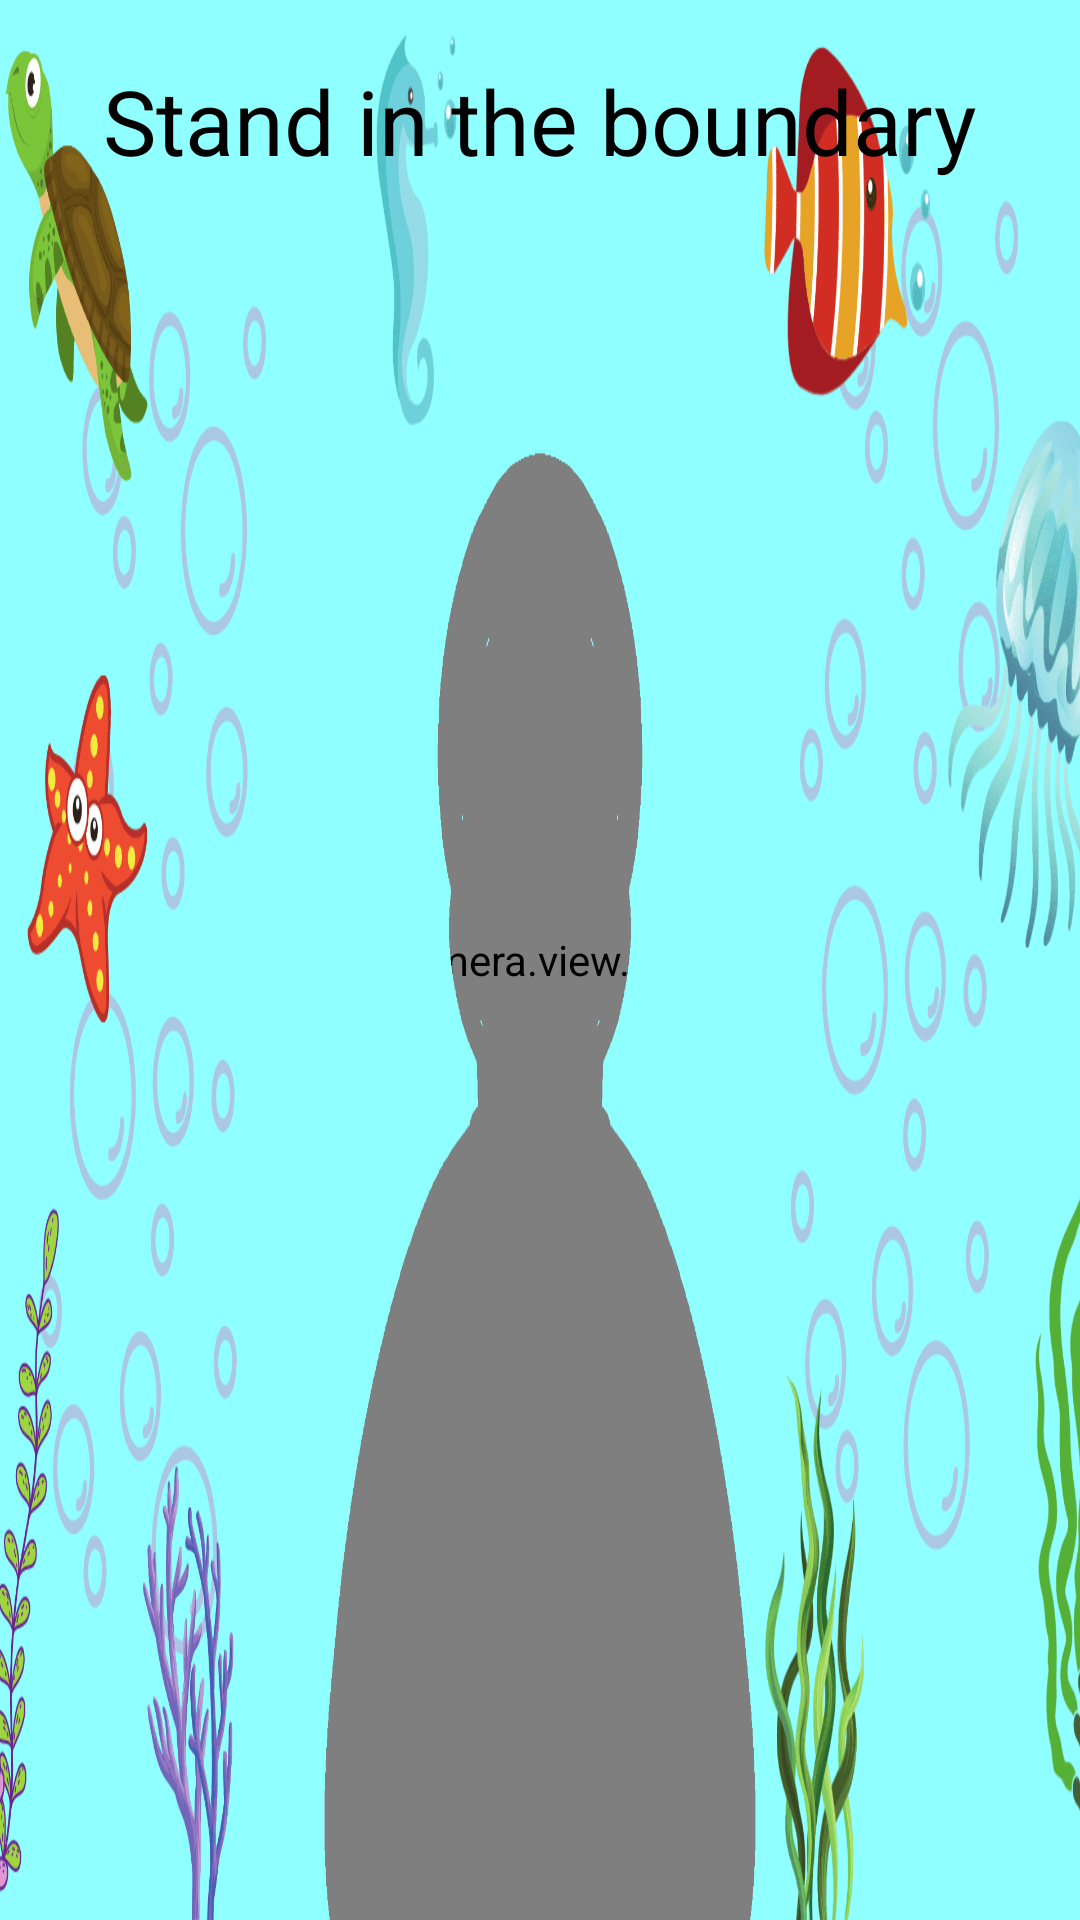

Produce the Android XML layout that renders to this screen, including the resource entries it uses.
<!-- AndroidManifest.xml: application theme Theme.kidzyapp -->
<!-- res/layout/activity_gameplay_1.xml -->
<?xml version="1.0" encoding="utf-8"?>
<androidx.constraintlayout.widget.ConstraintLayout xmlns:android="http://schemas.android.com/apk/res/android"
    android:layout_width="match_parent"
    android:layout_height="match_parent"
    xmlns:app="http://schemas.android.com/apk/res-auto">
    <androidx.camera.view.PreviewView
        android:layout_width="match_parent"
        android:layout_height="match_parent"
        android:id="@+id/preview"
        />
    <RelativeLayout
        android:layout_width="match_parent"
        android:layout_height="match_parent"
        android:id="@+id/game_view"
        android:visibility="invisible"
        >
        <ImageView
            android:layout_width="match_parent"
            android:layout_height="match_parent"
            android:background="#0F44CD"
            android:alpha="0.5" />
        <RelativeLayout
            android:layout_width="match_parent"
            android:layout_height="match_parent"
            android:background="@drawable/ocean"
            android:alpha="0.7" />

        <TextView
            android:layout_width="200dp"
            android:layout_height="100dp"
            android:layout_margin="20dp"
            android:layout_alignParentRight="true"
            android:textAlignment="center"
            android:gravity="center"
            android:text="02:00"
            android:textSize="50dp"
            android:id="@+id/time_text"
            android:background="@drawable/background_blak"
            android:textColor="@color/white" />
            <TextView
                android:layout_width="150dp"
                android:layout_height="100dp"
                android:layout_margin="20dp"
                android:layout_alignParentLeft="true"
                android:layout_alignParentTop="true"
                android:text="0"
                android:textSize="50dp"
                android:textAlignment="center"
                android:gravity="center"
                android:id="@+id/score_text"
                android:textColor="@color/white"
                android:background="@drawable/background_blak"
                />
        <ProgressBar
            android:layout_width="match_parent"
            android:layout_height="40dp"
            android:layout_alignParentBottom="true"
            android:layout_marginHorizontal="100dp"
            android:layout_marginVertical="30dp"
            android:progress="0"
            android:id="@+id/progress"
            style="?android:attr/progressBarStyleHorizontal"
            android:progressDrawable="@drawable/custom_progress"
            />
        <ImageView
            android:layout_width="match_parent"
            android:layout_height="match_parent"
            android:id="@+id/canvas"
            />
    </RelativeLayout>
    <RelativeLayout
        android:layout_width="match_parent"
        android:layout_height="match_parent"
        android:visibility="invisible"
        android:id="@+id/out_of_boundary">
        <ImageView
            android:layout_width="match_parent"
            android:layout_height="match_parent"
            android:background="@color/black"
            android:alpha="0.5" />
        <ImageView
            android:layout_width="match_parent"
            android:layout_height="match_parent"
            android:src="@drawable/infront_screen"
            android:scaleType="fitXY" />
    </RelativeLayout>
    <RelativeLayout
        android:layout_width="match_parent"
        android:layout_height="match_parent"
        android:visibility="invisible"
        android:id="@+id/multiple_faces">
        <ImageView
            android:layout_width="match_parent"
            android:layout_height="match_parent"
            android:background="@color/black"
            android:alpha="0.5"
            />
        <ImageView
            android:layout_width="match_parent"
            android:layout_height="match_parent"
            android:background="@drawable/multiple_person_screen"
            android:scaleType="fitXY"
            />

    </RelativeLayout>
    <RelativeLayout
        android:layout_width="match_parent"
        android:layout_height="match_parent"
        android:visibility="invisible"
        android:id="@+id/game_over">
        <ImageView
            android:layout_width="match_parent"
            android:layout_height="match_parent"
            android:src="@drawable/game_over_background1"
            android:id="@+id/game_over_img"
            android:scaleType="fitXY"
            />
        <Button
            app:cornerRadius="10dp"
            android:layout_width="wrap_content"
            android:layout_height="wrap_content"
            android:textColor="@color/black"
            android:textSize="40dp"
            app:backgroundTint="@color/white"
            android:layout_alignParentBottom="true"
            android:id="@+id/level_over_button"
            android:layout_centerHorizontal="true"
            android:layout_marginVertical="40dp"
            android:text="continue" />
        <TextView
            android:layout_width="200dp"
            android:layout_height="100dp"
            android:layout_margin="20dp"
            android:layout_alignParentRight="true"
            android:textAlignment="center"
            android:gravity="center"
            android:text="00:00"
            android:textSize="50dp"
            android:id="@+id/time_text_new"
            android:background="@drawable/background_blak"
            android:textColor="@color/white" />
    </RelativeLayout>
    <RelativeLayout
        android:layout_width="match_parent"
        android:layout_height="match_parent"
        android:visibility="invisible"
        android:id="@+id/level_complete">
        <ImageView
            android:layout_width="match_parent"
            android:layout_height="match_parent"
            android:scaleType="fitXY"
            android:alpha="1"
            android:id="@+id/level_complete_image"
            android:src="@drawable/level_complete_game1"
            />
        <Button
            app:cornerRadius="10dp"
            android:layout_width="wrap_content"
            android:layout_height="wrap_content"
            android:textColor="@color/black"
            android:textSize="40dp"
            app:backgroundTint="@color/white"
            android:layout_alignParentBottom="true"
            android:id="@+id/level_Complete_button"
            android:layout_centerHorizontal="true"
            android:layout_marginVertical="40dp"
            android:text="continue" />
    </RelativeLayout>
    <RelativeLayout
        android:layout_width="match_parent"
        android:layout_height="match_parent"
        android:visibility="visible"
        android:id="@+id/callibration_screen">
        <ImageView
            android:layout_width="match_parent"
            android:layout_height="match_parent"
            android:scaleType="fitXY" />
        <ImageView
            android:layout_width="match_parent"
            android:layout_height="match_parent"
            android:layout_centerInParent="true"
            android:id="@+id/gif"
            android:src="@drawable/game1_callibration"
            android:scaleType="fitXY"
            />
        <TextView
            android:layout_width="wrap_content"
            android:layout_height="wrap_content"
            android:layout_centerHorizontal="true"
            android:textSize="30dp"
            android:textColor="@color/black"
            android:layout_marginTop="20dp"
            android:text="Stand in the boundary"
            android:id="@+id/call_text"
            />
    </RelativeLayout>
    <RelativeLayout
        android:layout_width="match_parent"
        android:layout_height="match_parent"
        android:visibility="invisible"
        android:id="@+id/back_button_2">
        <ImageView
            android:layout_width="60dp"
            android:layout_height="60dp"
            android:layout_alignParentBottom="true"
            android:layout_alignParentLeft="true"
            android:src="@drawable/back_icon_game"
            android:layout_margin="20dp"
            android:id="@+id/back_button_button"
            />
    </RelativeLayout>
</androidx.constraintlayout.widget.ConstraintLayout>
<!-- resources referenced by this layout -->
<resources>
  <color name="black">#FF000000</color>
  <color name="white">#FFFFFFFF</color>
  <!-- drawable back_icon_game: png bitmap (drawable, 11566 bytes) -->
  <!-- drawable background_blak: webp bitmap (drawable, 1234 bytes) -->
  <!-- drawable custom_progress (drawable) -->
  <?xml version="1.0" encoding="utf-8"?>
  <layer-list xmlns:android="http://schemas.android.com/apk/res/android">
      <item android:id="@+id/background">
          <shape xmlns:android="http://schemas.android.com/apk/res/android">
              <corners android:radius="80dp"/>
              <stroke android:color="#0E00AB"
                  android:width="4dp"/>
          </shape>
      </item>
  
      <item android:id="@+id/progress">
          <clip android:clipOrientation="horizontal" android:gravity="left">
              <shape xmlns:android="http://schemas.android.com/apk/res/android">
                  <solid android:color="#F88238"/>
                  <stroke android:color="#0E00AB"
                      android:width="4dp"/>
                  <corners android:radius="80dp"/>
                  <padding android:left="0dp" android:top="0dp" android:right="0dp" android:bottom="0dp" />
              </shape>
          </clip>
      </item>
  </layer-list>
  <!-- drawable game1_callibration: webp bitmap (drawable, 66662 bytes) -->
  <!-- drawable game_over_background1: webp bitmap (drawable, 53236 bytes) -->
  <!-- drawable infront_screen: webp bitmap (drawable-v24, 24922 bytes) -->
  <!-- drawable level_complete_game1: webp bitmap (drawable, 58046 bytes) -->
  <!-- drawable multiple_person_screen: webp bitmap (drawable-v24, 28904 bytes) -->
  <!-- drawable ocean: webp bitmap (drawable, 52240 bytes) -->
  <style name="Theme.kidzyapp" parent="Theme.MaterialComponents.NoActionBar">
          
          <item name="android:forceDarkAllowed" tools:targetApi="q">false</item>
          <item name="colorPrimaryVariant">@color/purple_700</item>
          <item name="colorOnPrimary">@color/white</item>
          
          <item name="colorSecondary">@color/teal_200</item>
          <item name="colorSecondaryVariant">@color/teal_700</item>
          <item name="colorOnSecondary">@color/black</item>
          
          <item name="android:statusBarColor" tools:targetApi="l">?attr/colorPrimaryVariant</item>
          
          <item name="android:windowActivityTransitions">true</item>
          <item name="android:windowEnterAnimation">@anim/fade_in</item>
          <item name="android:windowExitAnimation">@anim/fade_out</item>
  
      </style>
  <color name="purple_700">#FF3700B3</color>
  <color name="teal_200">#FF03DAC5</color>
  <color name="teal_700">#FF018786</color>
</resources>
